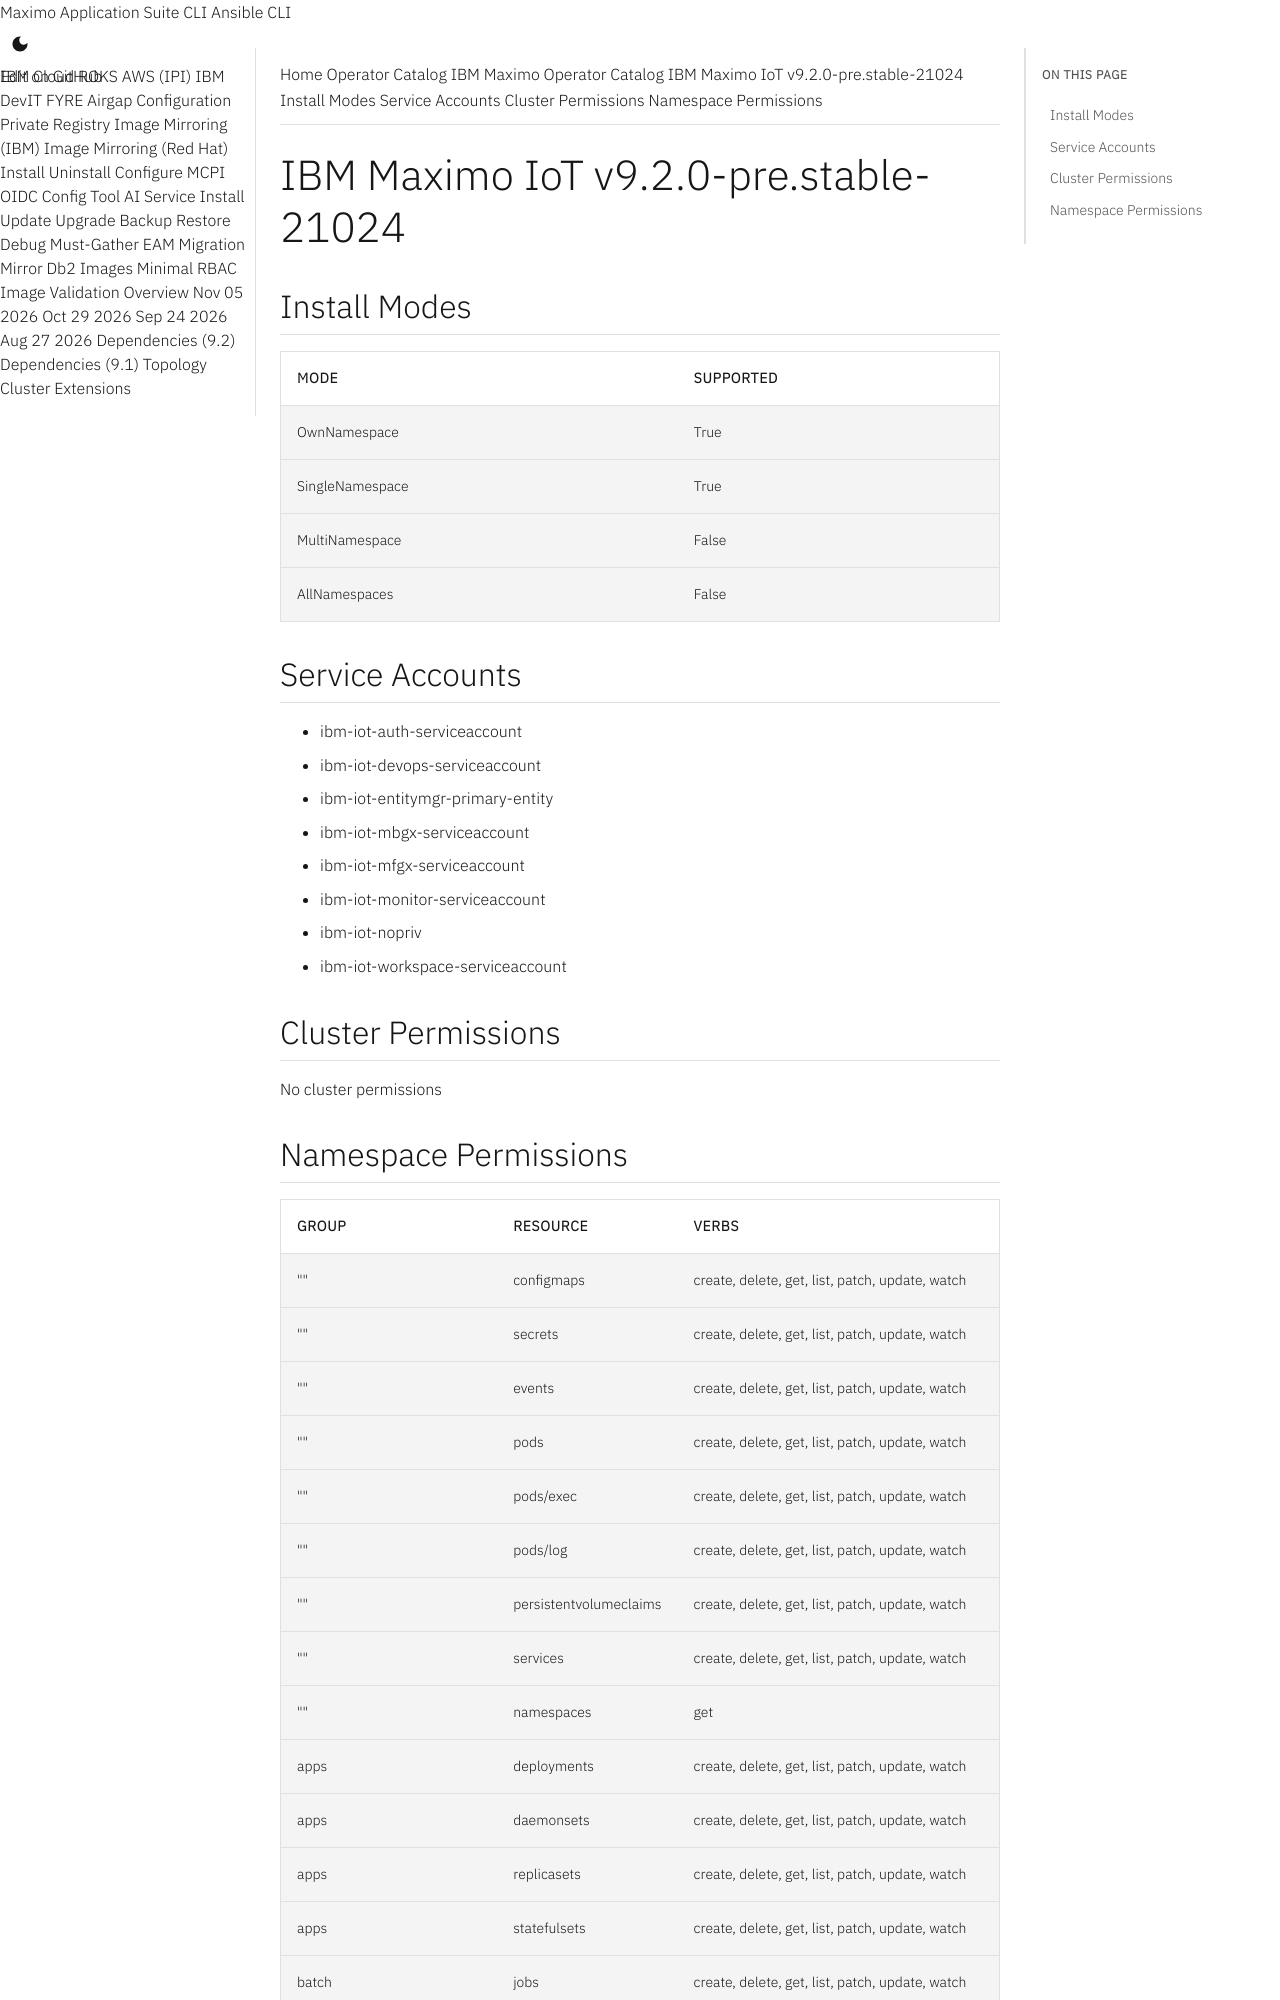

repository: ibm-mas/cli · page: catalogs/packages/ibm-mas-iot/9.2.0-pre.stable-21024/index.html · generator: mkdocs

extra_breadcrumb_title_1: Operator Catalog
extra_breadcrumb_title_2: IBM Maximo Operator Catalog
extra_breadcrumb_url_2: ../../../
nav_title: Operator Catalog

IBM Maximo IoT v9.2.0-pre.stable-21024
================================================================================

Install Modes
--------------------------------------------------------------------------------
| Mode                 | Supported |
| :------------------- | :-------- |
| OwnNamespace         | True      |
| SingleNamespace      | True      |
| MultiNamespace       | False     |
| AllNamespaces        | False     |

Service Accounts
--------------------------------------------------------------------------------
- ibm-iot-auth-serviceaccount
- ibm-iot-devops-serviceaccount
- ibm-iot-entitymgr-primary-entity
- ibm-iot-mbgx-serviceaccount
- ibm-iot-mfgx-serviceaccount
- ibm-iot-monitor-serviceaccount
- ibm-iot-nopriv
- ibm-iot-workspace-serviceaccount

Cluster Permissions
--------------------------------------------------------------------------------
No cluster permissions
